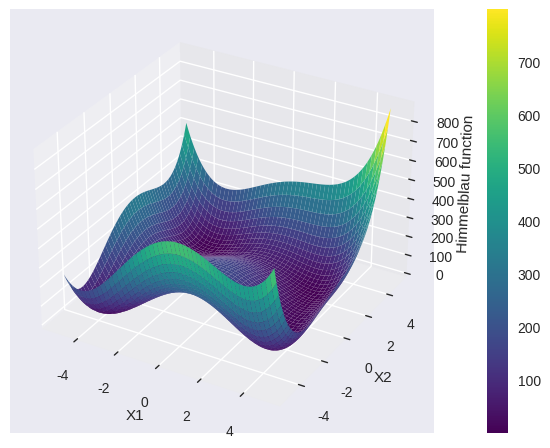

Source code (Python):
import math

import matplotlib.pyplot as plt
import numpy as np

plt.style.use("seaborn-v0_8")


def Himmelblau(x1, x2):
    return math.pow(x1 * x1 + x2 - 11, 2) + math.pow(x1 + x2 * x2 - 7, 2)


def plotFuction():
    fig = plt.figure()
    ax = fig.add_subplot(111, projection='3d')
    x = y = np.arange(-5, 5, 0.01)
    X, Y = np.meshgrid(x, y)
    zs = np.array([Himmelblau(x, y) for x, y in zip(np.ravel(X), np.ravel(Y))])
    Z = zs.reshape(X.shape)
    my_cmap = plt.get_cmap('viridis')
    surf = ax.plot_surface(X, Y, Z, cmap=my_cmap, edgecolor='none')
    fig.colorbar(surf, ax=ax, fraction=0.07, anchor=(1.0, 0.0), )
    ax.set_xlabel('X1')
    ax.set_ylabel('X2')
    ax.set_zlabel('Himmelblau function')
    plt.show()


if __name__ == '__main__':
    plotFuction()
